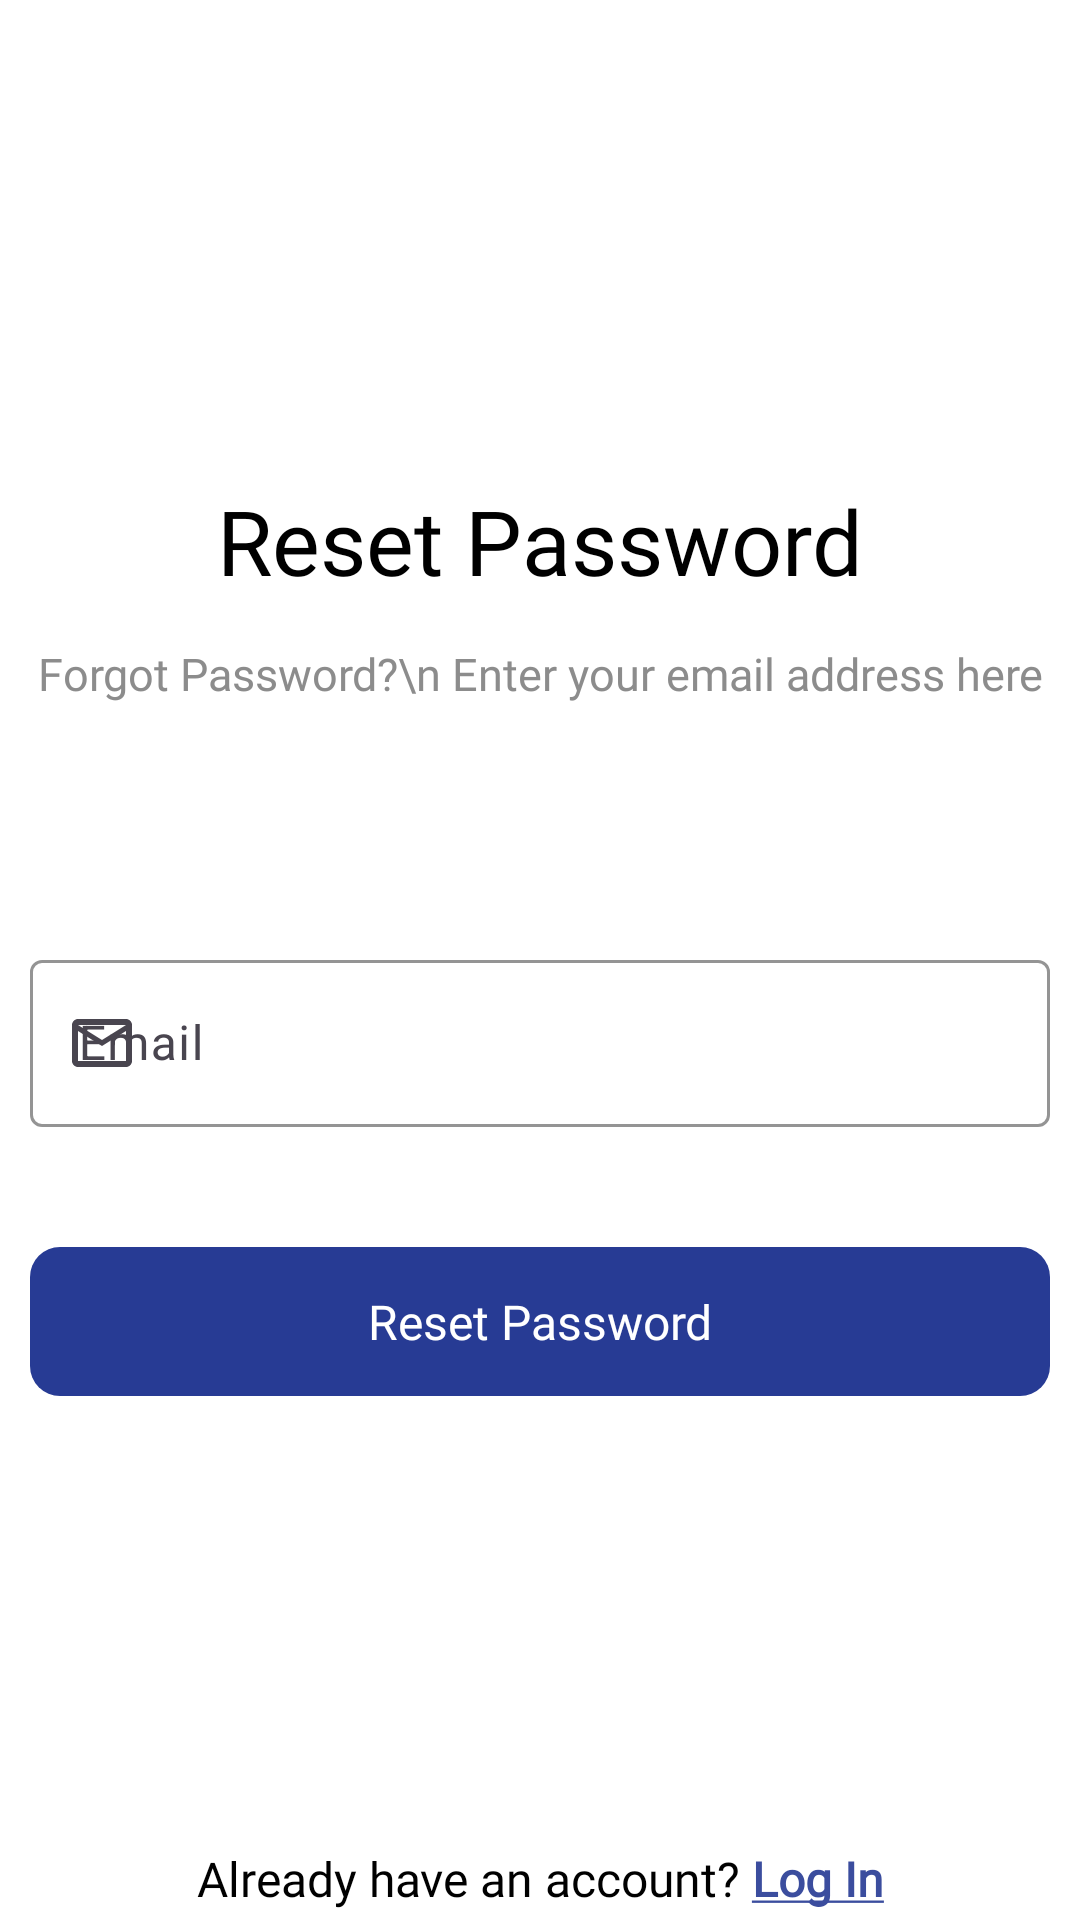

Write the Android layout XML for this screen, with the resource values it uses.
<!-- AndroidManifest.xml: application theme Theme.ChatAppOne -->
<!-- res/layout/activity_reset_password.xml -->
<?xml version="1.0" encoding="utf-8"?>
<androidx.constraintlayout.widget.ConstraintLayout xmlns:android="http://schemas.android.com/apk/res/android"
    xmlns:app="http://schemas.android.com/apk/res-auto"
    xmlns:tools="http://schemas.android.com/tools"
    android:layout_width="match_parent"
    android:layout_height="match_parent"
    android:background="@color/white"
    tools:context=".authentication.ResetPasswordActivity">

    <androidx.appcompat.widget.Toolbar
        android:id="@+id/toolBarResetPasswordActivity"
        android:layout_width="match_parent"
        android:layout_height="?android:actionBarSize"
        android:background="#FFFFFF"
        app:layout_constraintTop_toTopOf="parent"
        app:theme="@style/ToolbarTheme" />
    <TextView
        android:id="@+id/tvResetPassword"
        android:layout_width="wrap_content"
        android:layout_height="wrap_content"
        android:layout_marginTop="160dp"
        android:fontFamily="@font/google_sans_bold"
        android:text="Reset Password"
        android:textColor="@color/black"
        android:textSize="30sp"
        app:layout_constraintEnd_toEndOf="parent"
        app:layout_constraintStart_toStartOf="parent"
        app:layout_constraintTop_toTopOf="parent" />

    <TextView
        android:id="@+id/tvResetPasswordDescription"
        android:layout_width="wrap_content"
        android:layout_height="wrap_content"
        android:layout_marginTop="14dp"
        android:fontFamily="@font/google_sans_regular"
        android:text="Forgot Password?\n Enter your email address here"
        android:textColor="#E9818181"
        android:gravity="center"
        android:textSize="15sp"
        app:layout_constraintEnd_toEndOf="parent"
        app:layout_constraintStart_toStartOf="parent"
        app:layout_constraintTop_toBottomOf="@id/tvResetPassword" />

    <com.google.android.material.textfield.TextInputLayout
        android:id="@+id/tilEmail"
        style="@style/Widget.Material3.TextInputLayout.OutlinedBox"
        android:layout_width="340dp"
        android:layout_height="wrap_content"
        android:layout_marginTop="80dp"
        android:baselineAligned="false"
        app:boxStrokeColor="@color/black"
        app:hintTextColor="@color/black"
        app:layout_constraintEnd_toEndOf="parent"
        app:layout_constraintStart_toStartOf="parent"
        app:layout_constraintTop_toBottomOf="@id/tvResetPasswordDescription"
        app:startIconDrawable="@drawable/email_icon">

        <com.google.android.material.textfield.TextInputEditText
            android:id="@+id/etResetEmail"
            android:layout_width="match_parent"
            android:layout_height="wrap_content"
            android:hint="Email"
            android:inputType="textEmailAddress"
            android:textColor="@color/black"
            android:textColorHint="@color/black"
            android:textCursorDrawable="@color/black" />
    </com.google.android.material.textfield.TextInputLayout>




    <TextView
        android:id="@+id/tvResetLogin"
        android:layout_width="wrap_content"
        android:layout_height="wrap_content"
        android:layout_marginTop="150dp"
        android:textColor="@color/black"
        android:fontFamily="@font/google_sans_regular"
        android:text="@string/signup_account"
        android:textSize="16sp"
        app:layout_constraintEnd_toEndOf="parent"
        app:layout_constraintStart_toStartOf="parent"
        app:layout_constraintTop_toBottomOf="@id/btResetPassword" />

    <LinearLayout
        android:id="@+id/btResetPassword"
        android:layout_width="340dp"
        android:layout_height="wrap_content"
        android:layout_marginTop="40dp"
        android:background="@drawable/fab_btn_corner"
        android:clickable="true"
        android:clipToPadding="false"
        android:focusable="true"
        app:layout_constraintEnd_toEndOf="parent"
        app:layout_constraintStart_toStartOf="parent"
        app:layout_constraintTop_toBottomOf="@id/tilEmail">

        <TextView
            android:id="@+id/tvLogin"
            android:layout_width="match_parent"
            android:layout_height="match_parent"
            android:fontFamily="@font/google_sans_bold"
            android:gravity="center"
            android:padding="14dp"
            android:text="Reset Password"
            android:textColor="@color/white"
            android:textSize="16sp"
            />
    </LinearLayout>



</androidx.constraintlayout.widget.ConstraintLayout>
<!-- resources referenced by this layout -->
<resources>
  <color name="black">#FF000000</color>
  <color name="white">#FFFFFFFF</color>
  <!-- drawable email_icon (drawable) -->
  <vector android:height="24dp" android:tint="#5F6060"
      android:viewportHeight="24" android:viewportWidth="24"
      android:width="24dp" xmlns:android="http://schemas.android.com/apk/res/android">
      <path android:fillColor="@android:color/white" android:pathData="M22,6c0,-1.1 -0.9,-2 -2,-2L4,4c-1.1,0 -2,0.9 -2,2v12c0,1.1 0.9,2 2,2h16c1.1,0 2,-0.9 2,-2L22,6zM20,6l-8,5 -8,-5h16zM20,18L4,18L4,8l8,5 8,-5v10z"/>
  </vector>
  <!-- drawable fab_btn_corner (drawable) -->
  <?xml version="1.0" encoding="utf-8"?>
  <ripple xmlns:android="http://schemas.android.com/apk/res/android"
      android:color="#7387E1">
      <item android:id="@android:id/background">
          <shape android:shape="rectangle">
              <solid android:color="#273B94" />
              <corners android:radius="10dp" />
          </shape>
      </item>
  </ripple>
  <string name="signup_account">Already have an account? <font color="#3B4D9E"><b><u>Log In</u></b></font></string>
  <style name="ToolbarTheme" parent="@style/ThemeOverlay.AppCompat.ActionBar">
          <item name="colorControlNormal">@color/black</item>
      </style>
  <style name="Theme.ChatAppOne" parent="Base.Theme.ChatAppOne" />
  <style name="Base.Theme.ChatAppOne" parent="Theme.Material3.DayNight.NoActionBar">
          
          <item name="colorPrimary">@color/color_primary</item>
          <item name="colorPrimaryDark">@color/color_secondary</item>
          <item name="colorAccent">@color/color_accent</item>
          <item name="android:statusBarColor">@color/color_primary_two</item>
      </style>
  <color name="color_primary">#243687</color>
  <color name="color_secondary">#BC1717</color>
  <color name="color_accent">#273B94</color>
  <color name="color_primary_two">#FFFFFFFF</color>
</resources>
